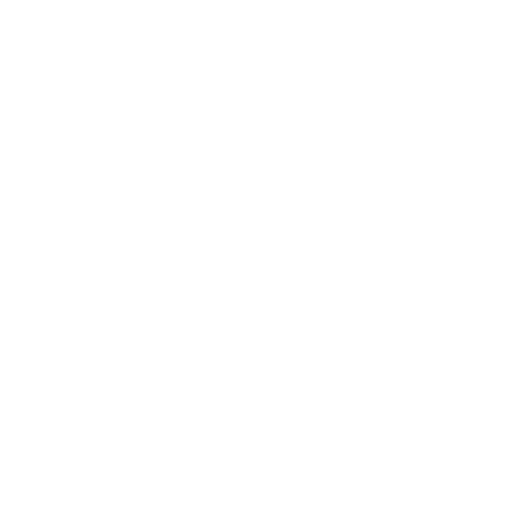
t = 0.00 s
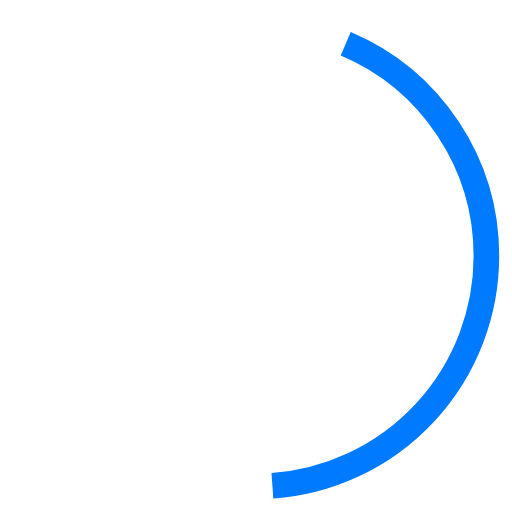
t = 0.28 s
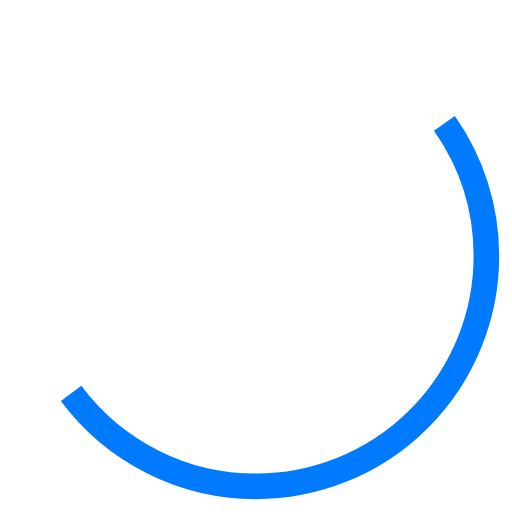
t = 0.47 s
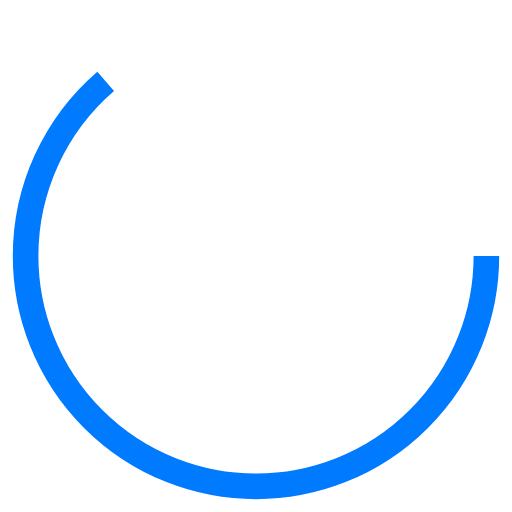
t = 0.75 s
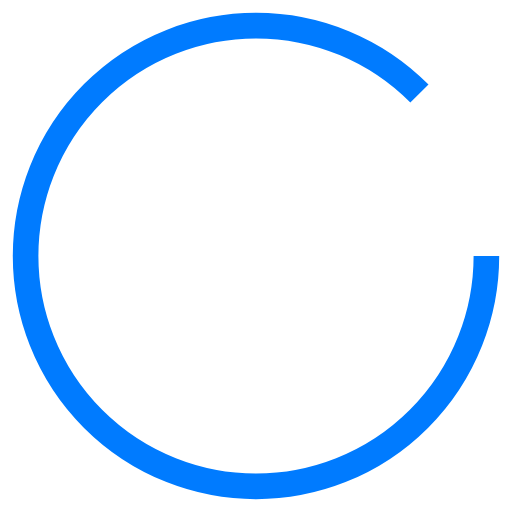
t = 1.03 s
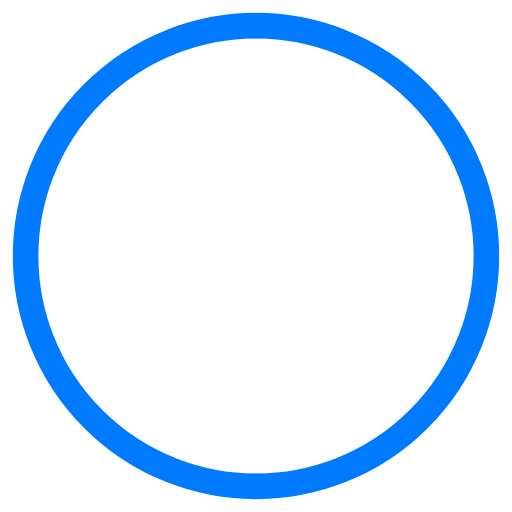
t = 1.22 s

The animated SVG that drew these frames (rendered in a browser with its animation timeline set to each time). Animation: 2 SMIL elements (animate=2); one cycle of 1.50 s, repeats indefinitely.

<svg xmlns="http://www.w3.org/2000/svg" viewBox="0 0 100 100" width="100" height="100">
  <circle cx="50" cy="50" r="45" fill="none" stroke="#007bff" stroke-width="5">
    <animate attributeName="stroke-dasharray" values="0,200;90,150;180,120;270,90;360,60" dur="1.5s" repeatCount="indefinite" />
    <animate attributeName="stroke-dashoffset" values="0,-20;-40,-60;-80,-100;-120,-140;-160,-180" dur="1.5s" repeatCount="indefinite" />
  </circle>
</svg>
